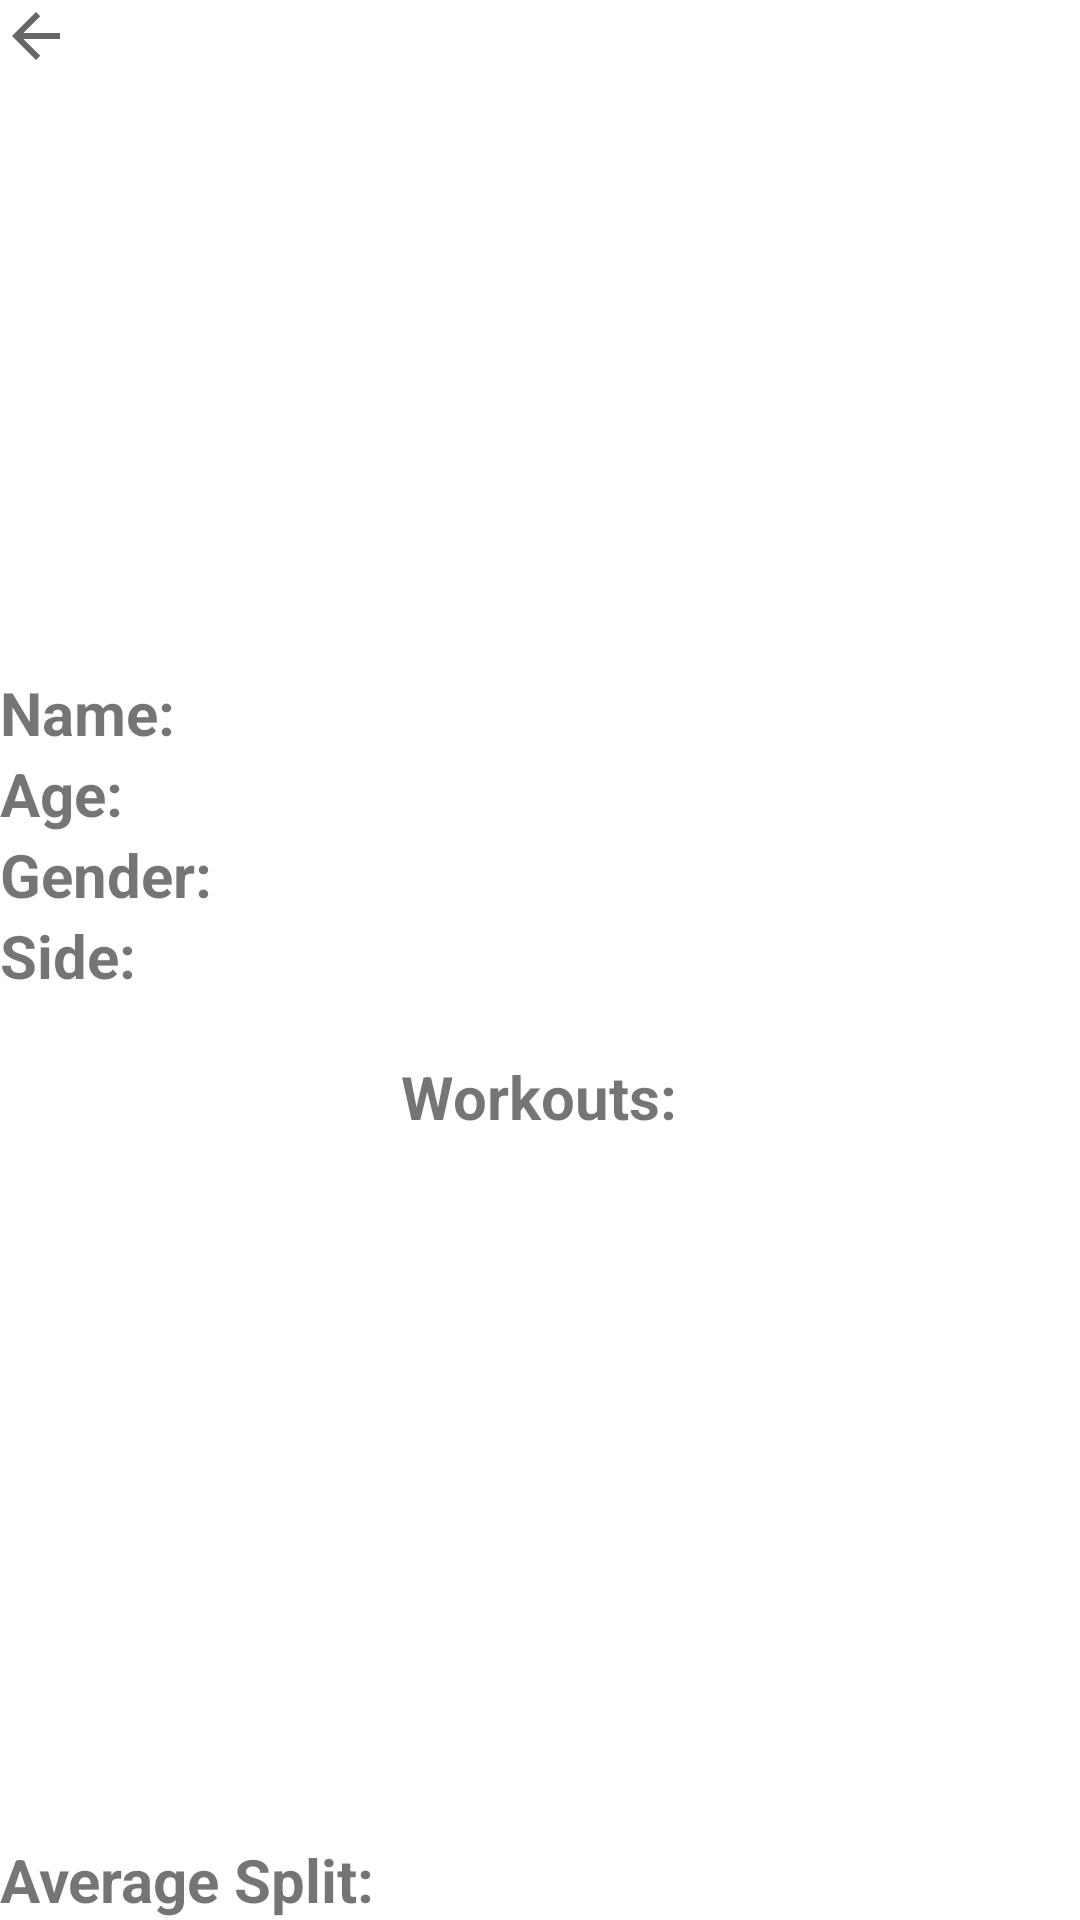

This screen was rendered from an Android layout file. Write that file and the resources it references.
<!-- AndroidManifest.xml: application theme Theme.RowingApp2 -->
<!-- res/layout/activity_member_display.xml -->
<?xml version="1.0" encoding="utf-8"?>
<LinearLayout
    xmlns:android="http://schemas.android.com/apk/res/android"
    xmlns:app="http://schemas.android.com/apk/res-auto"
    xmlns:tools="http://schemas.android.com/tools"
    android:layout_width="match_parent"
    android:layout_height="match_parent"
    android:orientation="vertical"
    android:layout_margin="10dp"
    tools:context=".MemberDisplay">

    <ImageView
        android:id="@+id/back"
        android:layout_width="wrap_content"
        android:layout_height="wrap_content"
        app:srcCompat="?attr/actionModeCloseDrawable" />

        <LinearLayout
            android:layout_width="match_parent"
            android:layout_height="wrap_content"
            android:layout_weight="1"
            android:gravity="center|top"
            android:orientation="vertical">

            <ImageView
                android:id="@+id/imageView"
                android:layout_width="match_parent"
                android:layout_height="200dp"
                app:srcCompat="@drawable/baseline_account_circle_24"  />


            <LinearLayout
                android:layout_height="wrap_content"
                android:layout_width="match_parent"
                android:orientation="horizontal">

                <TextView
                    android:id="@+id/name"
                    android:layout_width="wrap_content"
                    android:layout_height="wrap_content"
                    android:layout_marginEnd="5dp"
                    android:textSize="20sp"
                    android:textStyle="bold"
                    android:text="Name:" />

                <TextView
                    android:id="@+id/displayName"
                    android:layout_width="wrap_content"
                    android:layout_height="wrap_content"
                    android:textSize="20sp"/>

            </LinearLayout>

                <LinearLayout
                    android:layout_height="wrap_content"
                    android:layout_width="match_parent"
                    android:orientation="horizontal">

                    <TextView
                        android:id="@+id/age"
                        android:layout_width="wrap_content"
                        android:layout_height="wrap_content"
                        android:layout_marginEnd="2dp"
                        android:textSize="20sp"
                        android:textStyle="bold"
                        android:text="Age:" />

                    <TextView
                        android:id="@+id/displayAge"
                        android:layout_width="wrap_content"
                        android:layout_height="wrap_content"
                        android:textSize="20sp"/>

                </LinearLayout>

                <LinearLayout
                    android:layout_height="wrap_content"
                    android:layout_width="match_parent"
                    android:orientation="horizontal">

                    <TextView
                        android:id="@+id/gender"
                        android:layout_width="wrap_content"
                        android:layout_height="wrap_content"
                        android:layout_marginEnd="2dp"
                        android:textSize="20sp"
                        android:textStyle="bold"
                        android:text="Gender:" />

                    <TextView
                        android:id="@+id/displayGender"
                        android:layout_width="wrap_content"
                        android:layout_height="wrap_content"
                        android:textSize="20sp"/>

                </LinearLayout>

                <LinearLayout
                    android:layout_height="wrap_content"
                    android:layout_width="match_parent"
                    android:orientation="horizontal">

                    <TextView
                        android:id="@+id/side"
                        android:layout_width="wrap_content"
                        android:layout_height="wrap_content"
                        android:layout_marginEnd="2dp"
                        android:textSize="20sp"
                        android:textStyle="bold"
                        android:text="Side:" />

                    <TextView
                        android:id="@+id/displaySide"
                        android:layout_width="wrap_content"
                        android:layout_height="wrap_content"
                        android:textSize="20sp"/>

                </LinearLayout>


            <TextView
                android:layout_width="wrap_content"
                android:layout_height="wrap_content"
                android:layout_marginTop="20dp"
                android:textSize="20sp"
                android:textStyle="bold"
                android:text="Workouts:" />

            <androidx.recyclerview.widget.RecyclerView
                android:id="@+id/rList"
                android:layout_width="match_parent"
                android:layout_height="match_parent"
                android:layout_marginStart="20dp"
                android:layout_marginEnd="20dp"/>

        </LinearLayout>

    <LinearLayout
        android:layout_height="wrap_content"
        android:layout_width="wrap_content"
        android:orientation="horizontal">

        <TextView
            android:id="@+id/avgSplit"
            android:layout_width="wrap_content"
            android:layout_height="wrap_content"
            android:textSize="20sp"
            android:textStyle="bold"
            android:text="Average Split:" />

        <TextView
            android:id="@+id/displaySplit"
            android:layout_width="wrap_content"
            android:layout_height="wrap_content"
            android:textSize="20sp"/>

    </LinearLayout>

</LinearLayout>
<!-- resources referenced by this layout -->
<resources>
  <style name="Theme.RowingApp2" parent="Theme.MaterialComponents.DayNight.DarkActionBar">
          
          <item name="colorPrimary">@color/purple_500</item>
          <item name="colorPrimaryVariant">@color/purple_700</item>
          <item name="colorOnPrimary">@color/white</item>
          
          <item name="colorSecondary">@color/teal_200</item>
          <item name="colorSecondaryVariant">@color/teal_700</item>
          <item name="colorOnSecondary">@color/black</item>
          
          <item name="android:statusBarColor" tools:targetApi="l">?attr/colorPrimaryVariant</item>
          
      </style>
  <color name="purple_500">#FF6200EE</color>
  <color name="purple_700">#FF3700B3</color>
  <color name="white">#FFFFFFFF</color>
  <color name="teal_200">#FF03DAC5</color>
  <color name="teal_700">#FF018786</color>
  <color name="black">#FF000000</color>
</resources>
